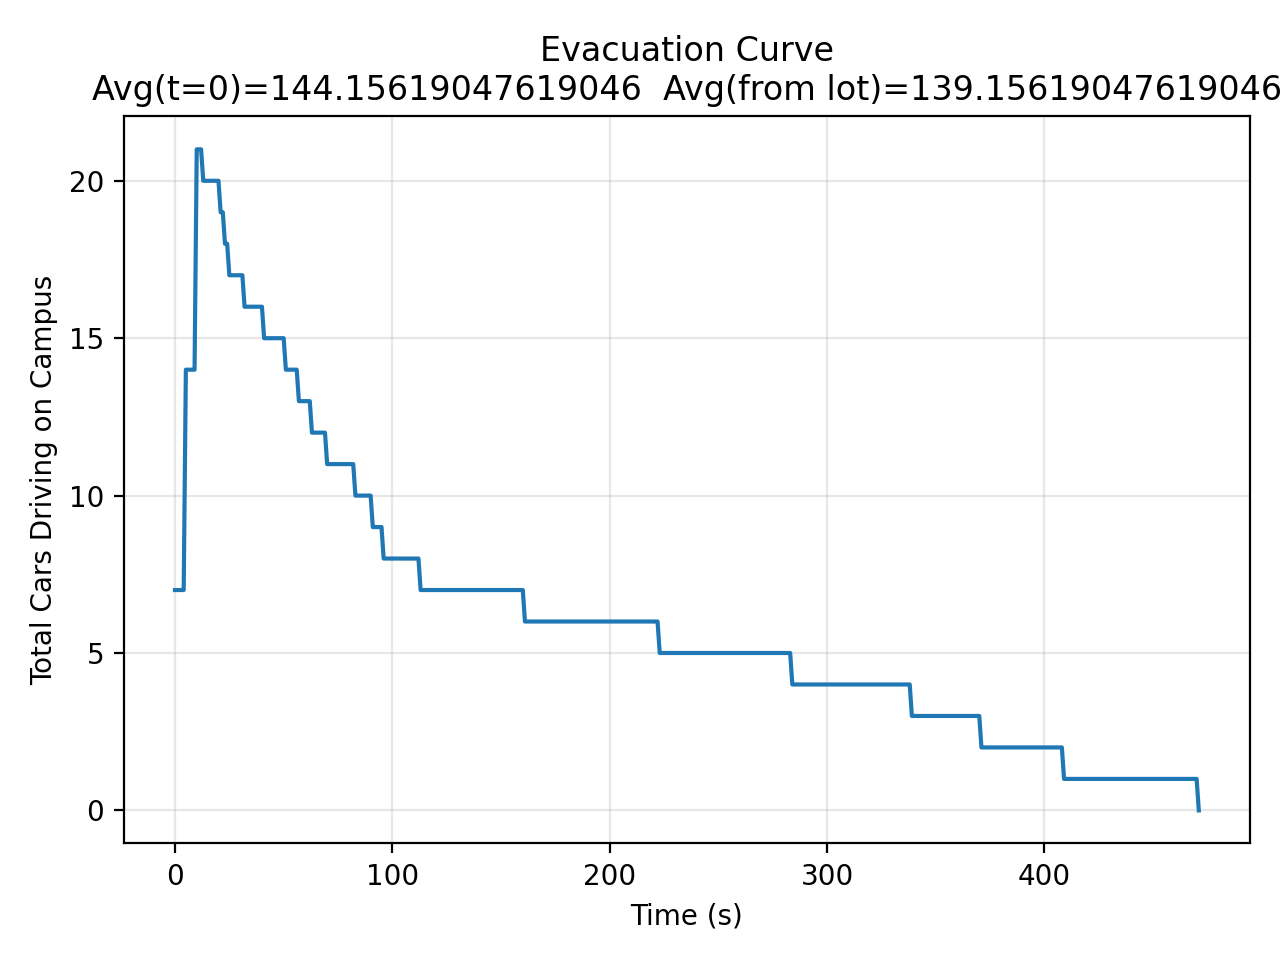

The table this chart was drawn from, first rows:
time, cars_on_campus
0.0, 7
1.0, 7
2.0, 7
3.0, 7
4.0, 7
5.0, 14
6.0, 14
7.0, 14
8.0, 14
9.0, 14
10.0, 21
11.0, 21
12.0, 21
13.0, 20
14.0, 20
15.0, 20
16.0, 20
17.0, 20
18.0, 20
19.0, 20
20.0, 20
21.0, 19
22.0, 19
23.0, 18
24.0, 18
25.0, 17
26.0, 17
27.0, 17
28.0, 17
29.0, 17
30.0, 17
31.0, 17
32.0, 16
33.0, 16
34.0, 16
35.0, 16
36.0, 16
37.0, 16
38.0, 16
39.0, 16
40.0, 16
41.0, 15
42.0, 15
43.0, 15
44.0, 15
45.0, 15
46.0, 15
47.0, 15
48.0, 15
49.0, 15
50.0, 15
51.0, 14
52.0, 14
53.0, 14
54.0, 14
55.0, 14
56.0, 14
57.0, 13
58.0, 13
59.0, 13
... 412 more rows
